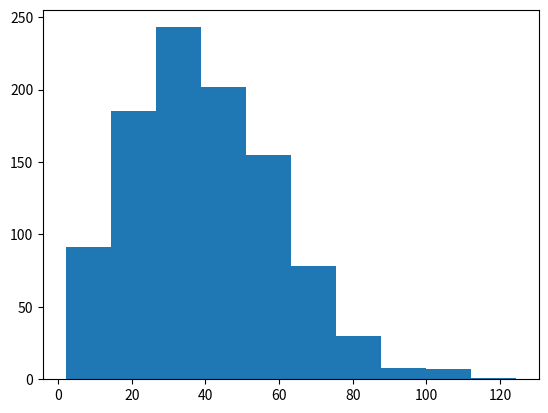

Write the Python code that produced this figure.
#!/usr/bin/python3.5
# -*- coding: utf-8 -*-
 # [redacted]
 # Juillet 2017

import matplotlib.pyplot as plt
import random
import math
import numpy as np


def distance(x1,y1,x2,y2):
    dx = (x2-x1)
    dy = (y2-y1)
    tmp_distance = math.sqrt(dx*dx+dy*dy)
    return tmp_distance
    
def move(x,y,delta_x,delta_y):

    next_x  = 0
    next_y  = 0
    
    next_x = x + delta_x
    next_y = y + delta_y

    return next_x,next_y

def choose_direction():

    tmp_value = None
    list_of_direction = ['W','S','E','N']
    tmp_value = random.choice(list_of_direction)
    return tmp_value

def prepare_mouvement(a_direction):

    if a_direction == 'N':
        delta_x = 0
        delta_y = +1
    elif a_direction == 'S':
        delta_x = 0
        delta_y = -1
    elif a_direction == 'E':
        delta_x = 1
        delta_y = 0
    elif a_direction == 'W':
        delta_x = -1
        delta_y = 0
    else:
        delta_x = 0
        delta_y = 0

    return delta_x,delta_y
    

def simulate(tmp_x, tmp_y,tmp_it):

    current_x = tmp_x
    current_y = tmp_y
    a_x = []
    a_y = []
    
    for it in range(tmp_it):
        the_direction        = choose_direction()
        dx,dy                = prepare_mouvement(the_direction)
        current_x,current_y  = move(current_x,current_y,dx,dy)
        a_x.append(current_x)
        a_y.append(current_y)

    return a_x,a_y

        

if __name__ == "__main__":

    debug = False
    

    if debug:
        print("************************")
        print("* Welcome in brownien  *")
        print("************************\n")

    random.seed(None)
    x_init = 0
    y_init = 0

    current_x = x_init
    current_y = y_init

    
    nb_of_iteration = 2000
    
    final_distance   = []
    nb_simulation    = 1000



    for it in range(nb_simulation):
        x                = []
        y                = []

        x,y = simulate(x_init,y_init,nb_of_iteration)
        final_distance.append(distance(x_init,y_init,x[-1],y[-1]))

        
        if debug :
            print("Distance from initial position is : {}".format(final_distance[-1]))
            plt.grid()
            plt.scatter(x,y,c= range(len(x)), marker = '.', s=200,zorder=1)
            plt.show()

        
    print("mean distance for {} iterations after {} simulations : {}".format(nb_of_iteration,nb_simulation,np.mean(final_distance)))


    plt.hist(final_distance)
    plt.show()
